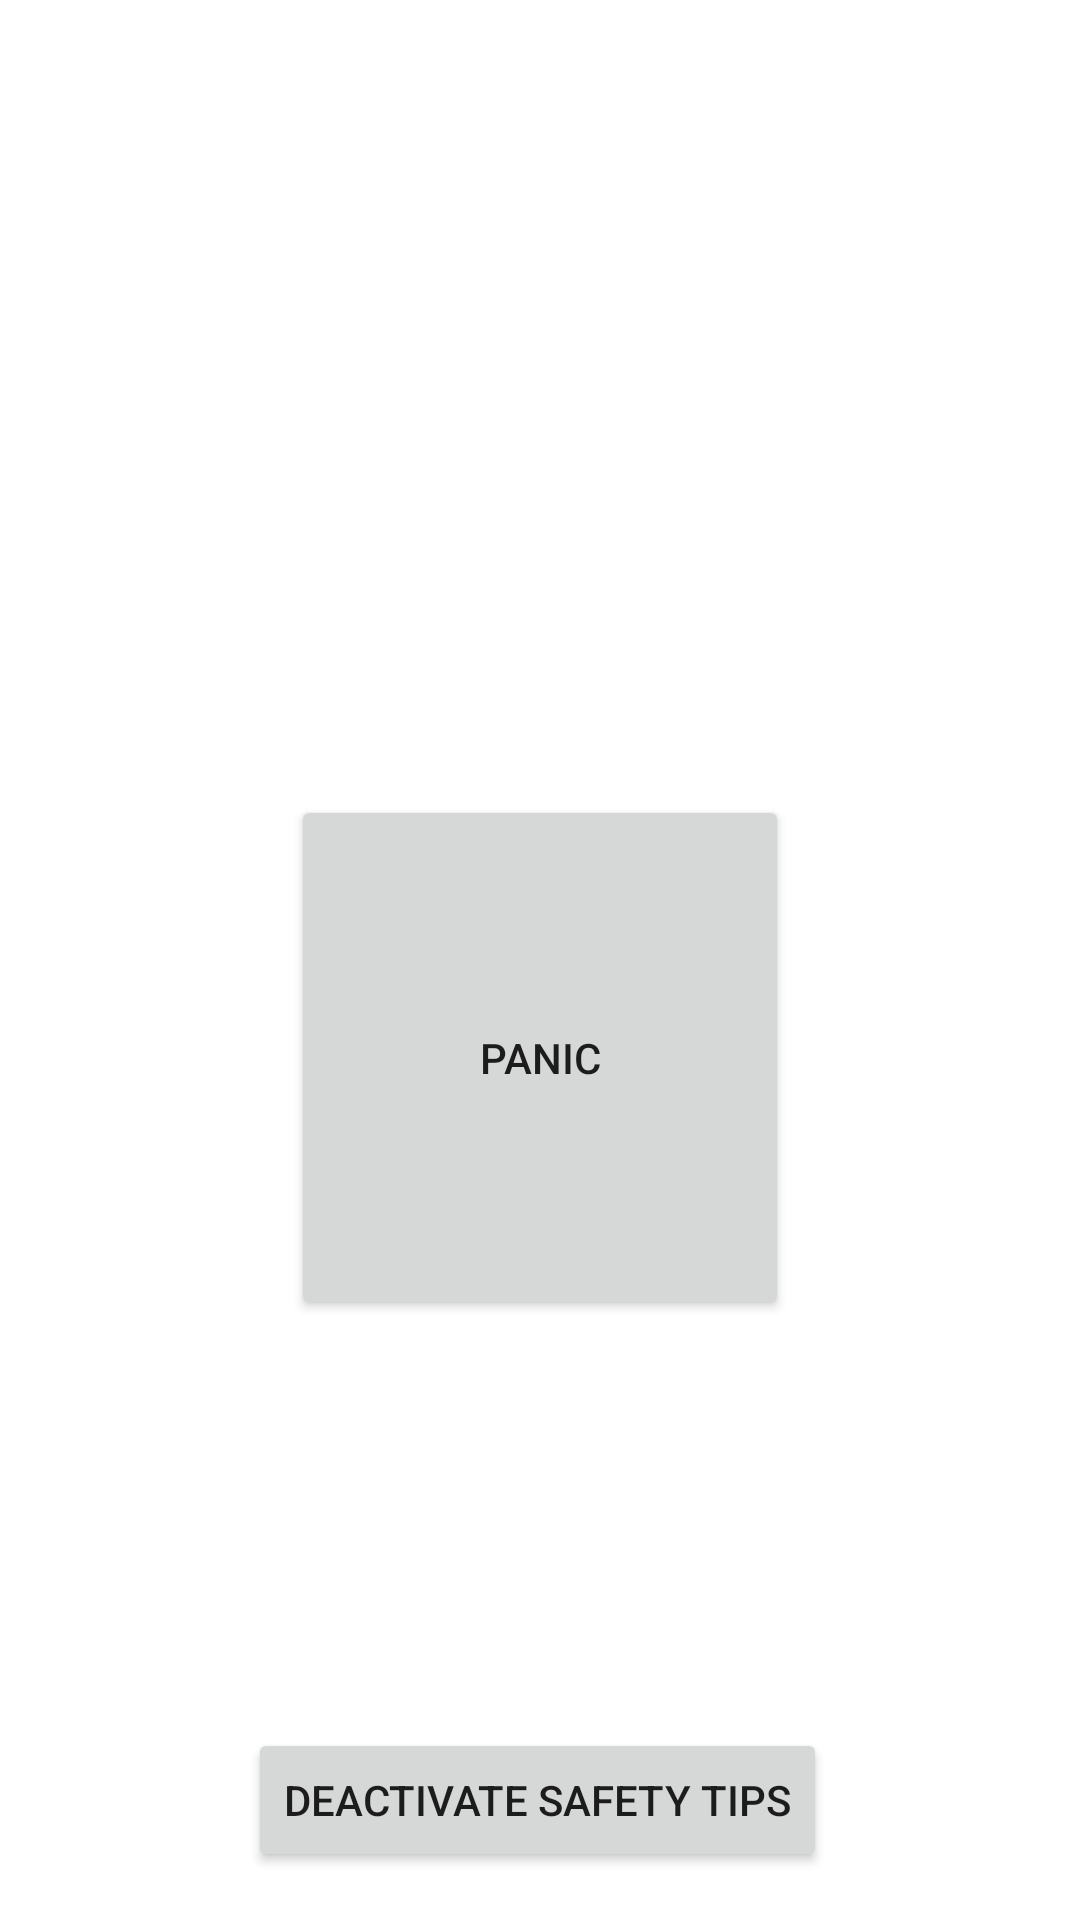

This screen was rendered from an Android layout file. Write that file and the resources it references.
<!-- AndroidManifest.xml: application theme Theme.PanicButton -->
<!-- res/layout/fragment_home.xml -->
<?xml version="1.0" encoding="utf-8"?>
<androidx.constraintlayout.widget.ConstraintLayout
    xmlns:android="http://schemas.android.com/apk/res/android"
    xmlns:app="http://schemas.android.com/apk/res-auto"
    xmlns:tools="http://schemas.android.com/tools"
    android:layout_width="match_parent"
    android:layout_height="match_parent">

    <TextView
        android:id="@+id/hidden_text"
        android:layout_width="wrap_content"
        android:layout_height="wrap_content"
        android:text="This text is hidden"
        android:visibility="invisible"
        app:layout_constraintBottom_toTopOf="@+id/show_text_button"
        app:layout_constraintEnd_toEndOf="parent"
        app:layout_constraintStart_toStartOf="parent"
        app:layout_constraintTop_toTopOf="parent" />

    <Button
        android:id="@+id/show_text_button"
        android:layout_width="166dp"
        android:layout_height="175dp"
        android:layout_marginBottom="200dp"
        android:text="PANIC"
        app:cornerRadius="100dp"
        app:layout_constraintBottom_toBottomOf="parent"
        app:layout_constraintEnd_toEndOf="parent"
        app:layout_constraintStart_toStartOf="parent" />

    <Button
        android:id="@+id/BtnNotification"
        android:layout_width="wrap_content"
        android:layout_height="wrap_content"
        android:layout_marginTop="136dp"
        android:text="Deactivate Safety Tips"
        app:layout_constraintEnd_toEndOf="parent"
        app:layout_constraintHorizontal_bias="0.496"
        app:layout_constraintStart_toStartOf="parent"
        app:layout_constraintTop_toBottomOf="@+id/show_text_button" />


</androidx.constraintlayout.widget.ConstraintLayout>
<!-- resources referenced by this layout -->
<resources>
  <style name="Theme.PanicButton" parent="Theme.MaterialComponents.DayNight.DarkActionBar">
          
          <item name="colorPrimary">@color/purple_500</item>
          <item name="colorPrimaryVariant">@color/purple_700</item>
          <item name="colorOnPrimary">@color/white</item>
          
          <item name="colorSecondary">@color/teal_200</item>
          <item name="colorSecondaryVariant">@color/teal_700</item>
          <item name="colorOnSecondary">@color/black</item>
          
          <item name="android:statusBarColor">?attr/colorPrimaryVariant</item>
          
      </style>
  <!-- not gathered from this repository: default colours our renderer supplied (Android Studio template values) -->
  <color name="purple_500">#FF6200EE</color>
  <color name="purple_700">#FF3700B3</color>
  <color name="teal_200">#FF03DAC5</color>
  <color name="teal_700">#FF018786</color>
  <color name="black">#FF000000</color>
  <color name="white">#FFFFFFFF</color>
</resources>
